Run: headless pygame with SDL's dummy video driver; simulated clock (each Clock.tick advances the game by its frame time, no real sleeping); random seed 0; keys injected as events and as key.get_pressed() state; mouse plan: one left click at the window centre at the start of phase 2, then a move to the lower-right quarter at the start of phase 3.
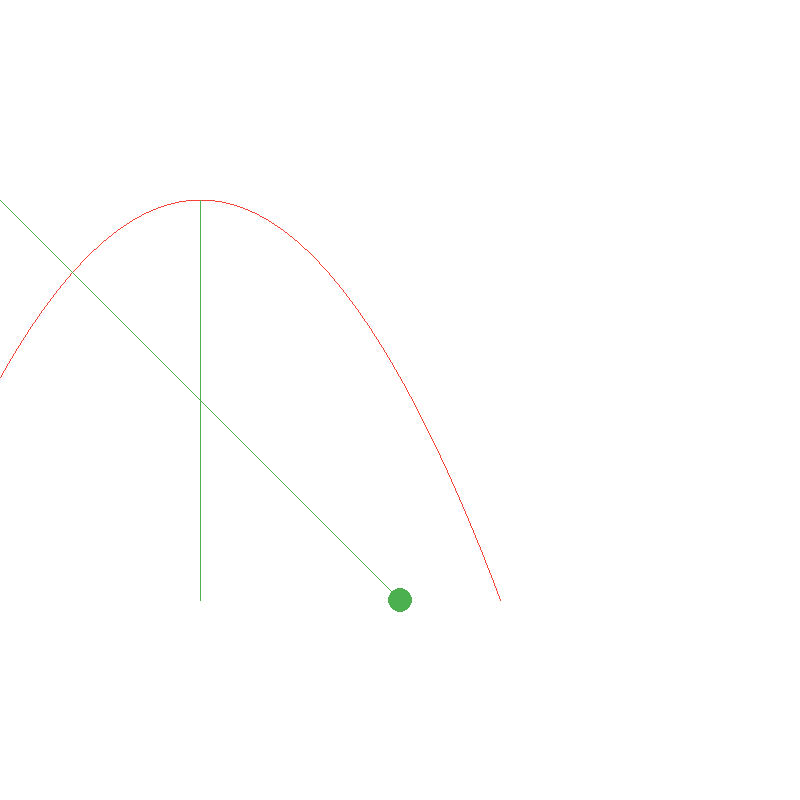
Frame 1 of 4 · flips 1–60 · no input
Frame 2 of 4 · flips 61–180 · clicked the window centre · tapped SPACE, RETURN · held RIGHT (→), D · screen unchanged from frame 1, image omitted
Frame 3 of 4 · flips 181–300 · moved the mouse to the lower-right quarter · held DOWN (↓), S · screen unchanged from frame 2, image omitted
Frame 4 of 4 · flips 301–420 · held LEFT (←), A, UP (↑), W · screen unchanged from frame 3, image omitted

The pygame program that drew these frames:

from pygame import display
from math import sqrt
import pygame


def draw_parabola(_surface, _x, _y, _width, _height):
    points = []

    print(_width, _height)
    k = -1 if _height < 0 else 1
    # _width = abs(_width)
    # _height = abs(_height)

    for ix in range(0, _width * 2):
        iy = k * ((ix - _width / 2) / 15) ** 2

        if iy > _height:
            continue

        points += [(_x + ix, _y + iy)]

    print(points)
    if len(points) > 1:
        pygame.draw.lines(_surface, 0xf44336, False, points)

    pygame.draw.line(_surface, 0x4caf50, (_x, _y), (_x + _width, _y + _height))
    pygame.draw.line(_surface, 0x4caf50, (_x + _width / 2, _y), (_x + _width / 2, _y + _height))


pygame.init()
display.set_caption("Graphic value")
display.set_mode((800, 800), pygame.RESIZABLE)

surface = display.get_surface()
clock = pygame.time.Clock()

pos = [0, 200]
point = [400, 400]
point_r = 12
point_click = [False, False]

while True:
    mouse_point = pygame.mouse.get_pos()

    for e in pygame.event.get():
        if e.type == pygame.QUIT:
            exit()

        if e.type == pygame.MOUSEBUTTONDOWN and e.button == pygame.BUTTON_LEFT:
            distance = sqrt((pos[0] + point[0] - mouse_point[0]) ** 2 + (pos[1] + point[1] - mouse_point[1]) ** 2)

            if distance > point_r and not point_click[1]:
                point_click[0] = True

            if distance <= point_r and not point_click[0]:
                point_click[1] = True
        elif e.type == pygame.MOUSEBUTTONUP and e.button == pygame.BUTTON_LEFT:
            point_click = [False, False]

    if point_click[1]:
        point = [mouse_point[0] - pos[0], mouse_point[1] - pos[1]]

    surface.fill(0xffffff)

    draw_parabola(surface, *pos, *point)

    pygame.draw.circle(surface, 0x4caf50, (pos[0] + point[0], pos[1] + point[1]), point_r)

    display.flip()
    clock.tick(60)
